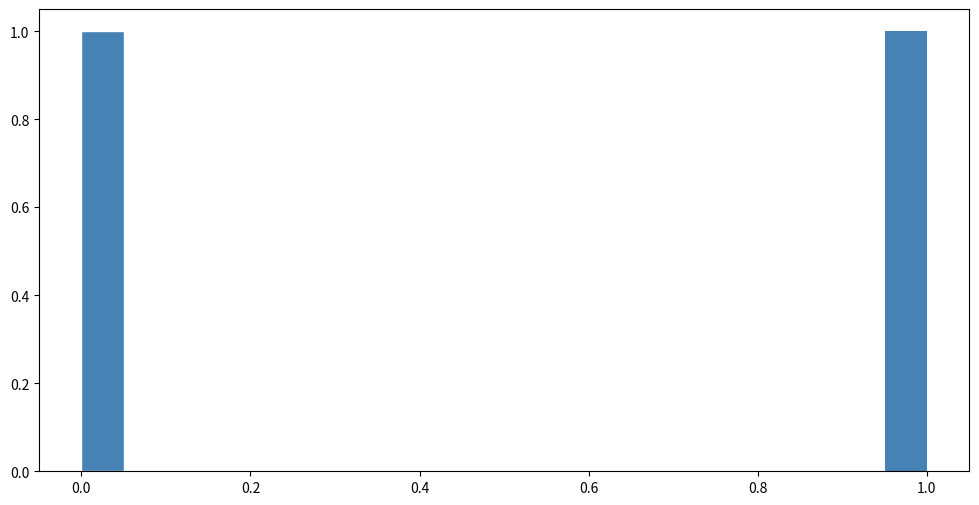

Recreate this plot in Python. (Note: this script raises an exception after producing the figure.)
import numpy as np 
from scipy import stats
import pandas as pd 
import matplotlib.pyplot as plt 
%matplotlib inline



sample = np.random.exponential(1/5, size=500)

def bootstrapped_mean(sample, num_boots=5000):
    
    CI = np.array([0,1]) # This is terrible! Your code should replace this with a real calculation.
    
    return CI 
    
bootstrapped_mean(sample)





def bootstrapped_var(sample, num_boots=5000):

    # Create a list (or array-like object) of bootstrap resample variances
    b = np.array([0,1]) #TODO
    
    # Compute the 2.5 and 97.5th percentiles of the list of bootstrapped variances
    L = 0 #TODO
    U = 1 #TODO

    # Your 95% confidence interval estimate is given by these percentiles
    CI = np.array([L, U])

    fig, ax = plt.subplots(nrows=1, ncols=1, figsize=(12,6))
    pd.Series(b).hist(ax=ax, color="steelblue", edgecolor="white", bins=20, normed=False)
    ax.grid(alpha=0.25)
    ax.set_axisbelow(True)
    ax.set_xlabel("Bootstrapped SD Estimates", fontsize=16)
    ax.set_ylabel("Frequency", fontsize=16)
    
    ax.plot([CI[0], CI[1]], [num_boots/12, num_boots/12], color="red", lw=3)
    ax.plot([CI[0], CI[0]], [num_boots/12-10, num_boots/12+10], color="red", lw=3)
    ax.plot([CI[1], CI[1]], [num_boots/12-10, num_boots/12+10], color="red", lw=3)
    
    return CI 
    
bootstrapped_var(sample)



def CI_test(sample, num_CIs=100, num_boots=5000):
    return 1.0 # TODO, this is just a fill-value



def parametric_stdev(sample, num_boots=5000):
    return np.array([0,1]) # TODO, this is just a fill-value
    
parametric_stdev(sample)